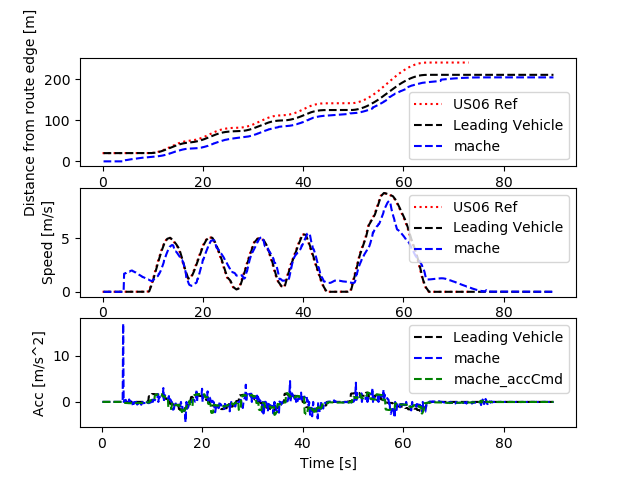

The file beside this chart, header and first rows:
Realtime [sec], Sim Time [sec], Sim Time from MPC [sec], MPC runtime, v0_dist [m], v0_lane [-], v0_spd [m/s], v0_acc [m/s2], v1_dist [m], v1_lane [-], v1_spd [m/s], v1_acc [m/s2], v1_accCmd [m/s2]
0.0, 0.0, 0.0, 0.0, 0.0, 0.0, 0.0, 0.0, 0.0, 0.0, 0.0, 0.0, 0.0
0.0, 0.0, 0.0, 0.0, 0.0, 0.0, 0.0, 0.0, 0.0, 0.0, 0.0, 0.0, 0.0
0.0, 0.0, 0.0, 0.0, 0.0, 0.0, 0.0, 0.0, 0.0, 0.0, 0.0, 0.0, 0.0
0.0, 0.2, 0.0, 0.009614, 20.0, 0.0, 0.0, 0.0, 0.0, 0.0, 0.0, 0.0, 0.0
0.1203, 0.3, 0.0, 0.007989, 20.0, 0.0, 0.0, 0.0, 0.0, 0.0, 0.0, 0.0, 0.0
0.1318, 0.4, 0.0, 0.01061, 20.0, 0.0, 0.0, 0.0, 0.0, 0.0, 0.0, 0.0, 0.0
0.2164, 0.5, 0.0, 0.009838, 20.0, 0.0, 0.0, 0.0, 0.0, 0.0, 0.0, 0.0, 0.0
0.3173, 0.6, 0.0, 0.01023, 20.0, 0.0, 0.0, 0.0, 0.0, 0.0, 0.0, 0.0, 0.0
0.4154, 0.7, 0.0, 0.01015, 20.0, 0.0, 0.0, 0.0, 0.0, 0.0, 0.0, 0.0, 0.0
0.5167, 0.8, 0.0, 0.01115, 20.0, 0.0, 0.0, 0.0, 0.0, 0.0, 0.0, 0.0, 0.0
0.6165, 0.9, 0.0, 0.01088, 20.0, 0.0, 0.0, 0.0, 0.0, 0.0, 0.0, 0.0, 0.0
0.7172, 1.0, 0.0, 0.01007, 20.0, 0.0, 0.0, 0.0, 0.0, 0.0, 0.0, 0.0, 0.0
0.8167, 1.1, 0.0, 0.008605, 20.0, 0.0, 0.0, 0.0, 0.0, 0.0, 0.0, 0.0, 0.0
0.9164, 1.2, 0.0, 0.007879, 20.0, 0.0, 0.0, 0.0, 0.0, 0.0, 0.0, 0.0, 0.0
1.115, 1.3, 0.0, 0.007029, 20.0, 0.0, 0.0, 0.0, 0.0, 0.0, 0.0, 0.0, 0.0
1.125, 1.4, 0.0, 0.01023, 20.0, 0.0, 0.0, 0.0, 0.0, 0.0, 0.0, 0.0, 0.0
1.218, 1.5, 0.0, 0.008854, 20.0, 0.0, 0.0, 0.0, 0.0, 0.0, 0.0, 0.0, 0.0
1.316, 1.6, 0.0, 0.009522, 20.0, 0.0, 0.0, 0.0, 0.0, 0.0, 0.0, 0.0, 0.0
1.417, 1.7, 0.0, 0.0101, 20.0, 0.0, 0.0, 0.0, 0.0, 0.0, 0.0, 0.0, 0.0
1.518, 1.8, 0.0, 0.009725, 20.0, 0.0, 0.0, 0.0, 0.0, 0.0, 0.0, 0.0, 0.0
1.616, 1.9, 0.0, 0.009707, 20.0, 0.0, 0.0, 0.0, 0.0, 0.0, 0.0, 0.0, 0.0
1.718, 2.0, 0.0, 0.01041, 20.0, 0.0, 0.0, 0.0, 0.0, 0.0, 0.0, 0.0, 0.0
1.816, 2.1, 0.0, 0.01007, 20.0, 0.0, 0.0, 0.0, 0.0, 0.0, 0.0, 0.0, 0.0
1.917, 2.2, 0.0, 0.009093, 20.0, 0.0, 0.0, 0.0, 0.0, 0.0, 0.0, 0.0, 0.0
2.016, 2.3, 0.0, 0.008174, 20.0, 0.0, 0.0, 0.0, 0.0, 0.0, 0.0, 0.0, 0.0
2.215, 2.4, 0.0, 0.006743, 20.0, 0.0, 0.0, 0.0, 0.0, 0.0, 0.0, 0.0, 0.0
2.225, 2.5, 0.0, 0.008432, 20.0, 0.0, 0.0, 0.0, 0.0, 0.0, 0.0, 0.0, 0.0
2.315, 2.6, 0.0, 0.008475, 20.0, 0.0, 0.0, 0.0, 0.0, 0.0, 0.0, 0.0, 0.0
2.415, 2.7, 0.0, 0.008451, 20.0, 0.0, 0.0, 0.0, 0.0, 0.0, 0.0, 0.0, 0.0
2.517, 2.8, 0.0, 0.008409, 20.0, 0.0, 0.0, 0.0, 0.0, 0.0, 0.0, 0.0, 0.0
2.615, 2.9, 0.0, 0.00882, 20.0, 0.0, 0.0, 0.0, 0.0, 0.0, 0.0, 0.0, 0.0
2.717, 3.0, 0.0, 0.008816, 20.0, 0.0, 0.0, 0.0, 0.0, 0.0, 0.0, 0.0, 0.0
2.815, 3.1, 0.0, 0.009241, 20.0, 0.0, 0.0, 0.0, 0.0, 0.0, 0.0, 0.0, 0.0
2.917, 3.2, 0.0, 0.008725, 20.0, 0.0, 0.0, 0.0, 0.0, 0.0, 0.0, 0.0, 0.0
3.015, 3.3, 0.0, 0.009772, 20.0, 0.0, 0.0, 0.0, 0.0, 0.0, 0.0, 0.0, 0.0
3.117, 3.4, 0.0, 0.008497, 20.0, 0.0, 0.0, 0.0, 0.0, 0.0, 0.0, 0.0, 0.0
3.315, 3.5, 0.0, 0.007111, 20.0, 0.0, 0.0, 0.0, 0.0, 0.0, 0.0, 0.0, 0.0
3.326, 3.6, 0.0, 0.009996, 20.0, 0.0, 0.0, 0.0, 0.0, 0.0, 0.0, 0.0, 0.0
3.417, 3.7, 0.0, 0.008067, 20.0, 0.0, 0.0, 0.0, 0.0, 0.0, 0.0, 0.0, 0.0
3.514, 3.8, 0.0, 0.008768, 20.0, 0.0, 0.0, 0.0, 0.0, 0.0, 0.0, 0.0, 0.0
3.616, 3.9, 0.0, 0.008804, 20.0, 0.0, 0.0, 0.0, 0.0, 0.0, 0.0, 0.0, 0.0
3.715, 4.0, 0.0, 0.009307, 20.0, 0.0, 0.0, 0.0, 0.0, 0.0, 0.0, 0.0, 0.0
3.816, 4.1, 0.0, 0.008904, 20.0, 0.0, 0.0, 0.0, 0.0, 0.0, 0.0, 0.0, 0.0
3.916, 4.2, 4.0, 0.008681, 20.0, 0.0, 0.0, 0.0, 0.0, 0.0, 0.0, 0.0, -0.1432
4.014, 4.3, 4.0, 0.01844, 20.0, 0.0, 0.0, 0.0, 2.489, 0.0, 1.694, 16.94, -0.1349
4.125, 4.4, 4.2, 0.03031, 20.0, 0.0, 0.0, 0.0, 2.489, 0.0, 1.694, 0.0, -0.1468
4.237, 4.5, 4.3, 0.007639, 20.0, 0.0, 0.0, 0.0, 2.828, 0.0, 1.722, 0.2797, -0.2088
4.415, 4.6, 4.3, 0.006423, 20.0, 0.0, 0.0, 0.0, 3.001, 0.0, 1.756, 0.3389, -0.2088
4.422, 4.7, 4.3, 0.009225, 20.0, 0.0, 0.0, 0.0, 3.001, 0.0, 1.756, 0.0, -0.2136
4.516, 4.8, 4.6, 0.01121, 20.0, 0.0, 0.0, 0.0, 3.178, 0.0, 1.8, 0.4412, -0.2297
4.618, 4.9, 4.6, 0.00876, 20.0, 0.0, 0.0, 0.0, 3.358, 0.0, 1.827, 0.2696, -0.2419
4.716, 5.0, 4.8, 0.008992, 20.0, 0.0, 0.0, 0.0, 3.54, 0.0, 1.848, 0.2114, -0.2314
4.815, 5.1, 4.8, 0.01057, 20.0, 0.0, 0.0, 0.0, 3.724, 0.0, 1.863, 0.1439, -0.246
4.919, 5.2, 5.0, 0.009853, 20.0, 0.0, 0.0, 0.0, 3.911, 0.0, 1.902, 0.397, -0.2454
5.015, 5.3, 5.0, 0.01325, 20.0, 0.0, 0.0, 0.0, 4.1, 0.0, 1.889, -0.1292, -0.2568
5.121, 5.4, 5.2, 0.009326, 20.0, 0.0, 0.0, 0.0, 4.287, 0.0, 1.887, -0.02458, -0.2793
5.215, 5.5, 5.2, 0.01115, 20.0, 0.0, 0.0, 0.0, 4.477, 0.0, 1.941, 0.5387, -0.2703
5.318, 5.6, 5.4, 0.01417, 20.0, 0.0, 0.0, 0.0, 4.67, 0.0, 1.957, 0.1627, -0.2911
5.522, 5.7, 5.5, 0.007541, 20.0, 0.0, 0.0, 0.0, 5.057, 0.0, 1.965, 0.08085, -0.2953
5.531, 5.8, 5.5, 0.0127, 20.0, 0.0, 0.0, 0.0, 5.254, 0.0, 1.985, 0.1968, -0.2598
... 841 more rows
